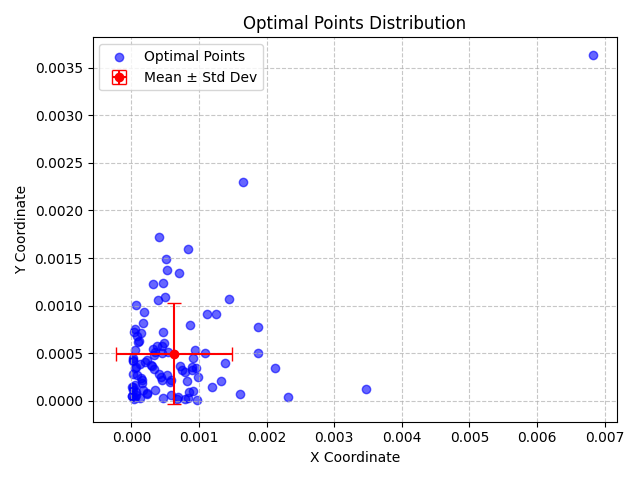

The file beside this chart, header and first rows:
X, Y, X_Std, Y_Std
0.0007862, 0.0003015, 0.0008525, 0.0005303
0.001603, 7.153356004596656e-05, 0.0008525, 0.0005303
0.0005906, 0.0002178, 0.0008525, 0.0005303
0.0007906, 1.4515989886554337e-05, 0.0008525, 0.0005303
2.2604878733178957e-05, 0.0004294, 0.0008525, 0.0005303
0.0008191, 0.0002049, 0.0008525, 0.0005303
0.002122, 0.0003411, 0.0008525, 0.0005303
0.0008485, 9.562746246760678e-05, 0.0008525, 0.0005303
5.1043412127915744e-05, 0.0007572, 0.0008525, 0.0005303
0.0005342, 0.0005068, 0.0008525, 0.0005303
0.0001406, 0.0002391, 0.0008525, 0.0005303
0.0004742, 0.0007246, 0.0008525, 0.0005303
0.0001802, 0.000933, 0.0008525, 0.0005303
0.000531, 0.0002649, 0.0008525, 0.0005303
0.0003231, 0.001224, 0.0008525, 0.0005303
0.0003498, 0.0001141, 0.0008525, 0.0005303
0.0002255, 7.091363558631159e-05, 0.0008525, 0.0005303
0.000669, 1.3715903383837436e-05, 0.0008525, 0.0005303
0.0001189, 0.0006258, 0.0008525, 0.0005303
0.0004642, 0.001235, 0.0008525, 0.0005303
0.001879, 0.0004974, 0.0008525, 0.0005303
8.022817421238226e-05, 0.0002652, 0.0008525, 0.0005303
2.168019011028477e-05, 0.0002847, 0.0008525, 0.0005303
0.0005883, 6.299064900838758e-05, 0.0008525, 0.0005303
1.5471093235630562e-05, 0.0001443, 0.0008525, 0.0005303
0.0005113, 0.00149, 0.0008525, 0.0005303
6.995174833712703e-05, 0.001002, 0.0008525, 0.0005303
0.002321, 3.5434475643914e-05, 0.0008525, 0.0005303
4.1496642379623694e-05, 0.000719, 0.0008525, 0.0005303
0.0003883, 0.001055, 0.0008525, 0.0005303
0.0003319, 0.0003284, 0.0008525, 0.0005303
0.0001303, 0.0003904, 0.0008525, 0.0005303
0.000481, 0.0006077, 0.0008525, 0.0005303
0.001111, 0.0009063, 0.0008525, 0.0005303
0.0001363, 0.0007079, 0.0008525, 0.0005303
0.0001547, 0.0002189, 0.0008525, 0.0005303
0.006827, 0.003638, 0.0008525, 0.0005303
0.0008401, 2.5315182061724784e-05, 0.0008525, 0.0005303
0.003468, 0.0001206, 0.0008525, 0.0005303
0.0003825, 0.0005719, 0.0008525, 0.0005303
9.870159823610614e-05, 0.0006184, 0.0008525, 0.0005303
0.000344, 0.0005098, 0.0008525, 0.0005303
0.0007414, 0.0003188, 0.0008525, 0.0005303
6.138525922627647e-05, 5.4069203899276275e-05, 0.0008525, 0.0005303
4.806320337935599e-05, 0.0003418, 0.0008525, 0.0005303
0.000984, 0.0002462, 0.0008525, 0.0005303
1.8456992367799074e-06, 4.7953110934861876e-05, 0.0008525, 0.0005303
0.0001579, 0.0001829, 0.0008525, 0.0005303
5.352618425891187e-05, 0.0005357, 0.0008525, 0.0005303
5.551355262911617e-05, 0.0001694, 0.0008525, 0.0005303
0.000967, 7.319862119770093e-06, 0.0008525, 0.0005303
0.00139, 0.0003916, 0.0008525, 0.0005303
6.950199848954064e-05, 9.511240028792223e-05, 0.0008525, 0.0005303
1.6385848310651596e-05, 0.0001444, 0.0008525, 0.0005303
0.0008405, 0.001592, 0.0008525, 0.0005303
0.0008693, 0.0007918, 0.0008525, 0.0005303
0.0005024, 0.001088, 0.0008525, 0.0005303
0.000953, 0.0003469, 0.0008525, 0.0005303
0.0002312, 0.0004229, 0.0008525, 0.0005303
0.0005225, 0.00137, 0.0008525, 0.0005303
... 40 more rows
